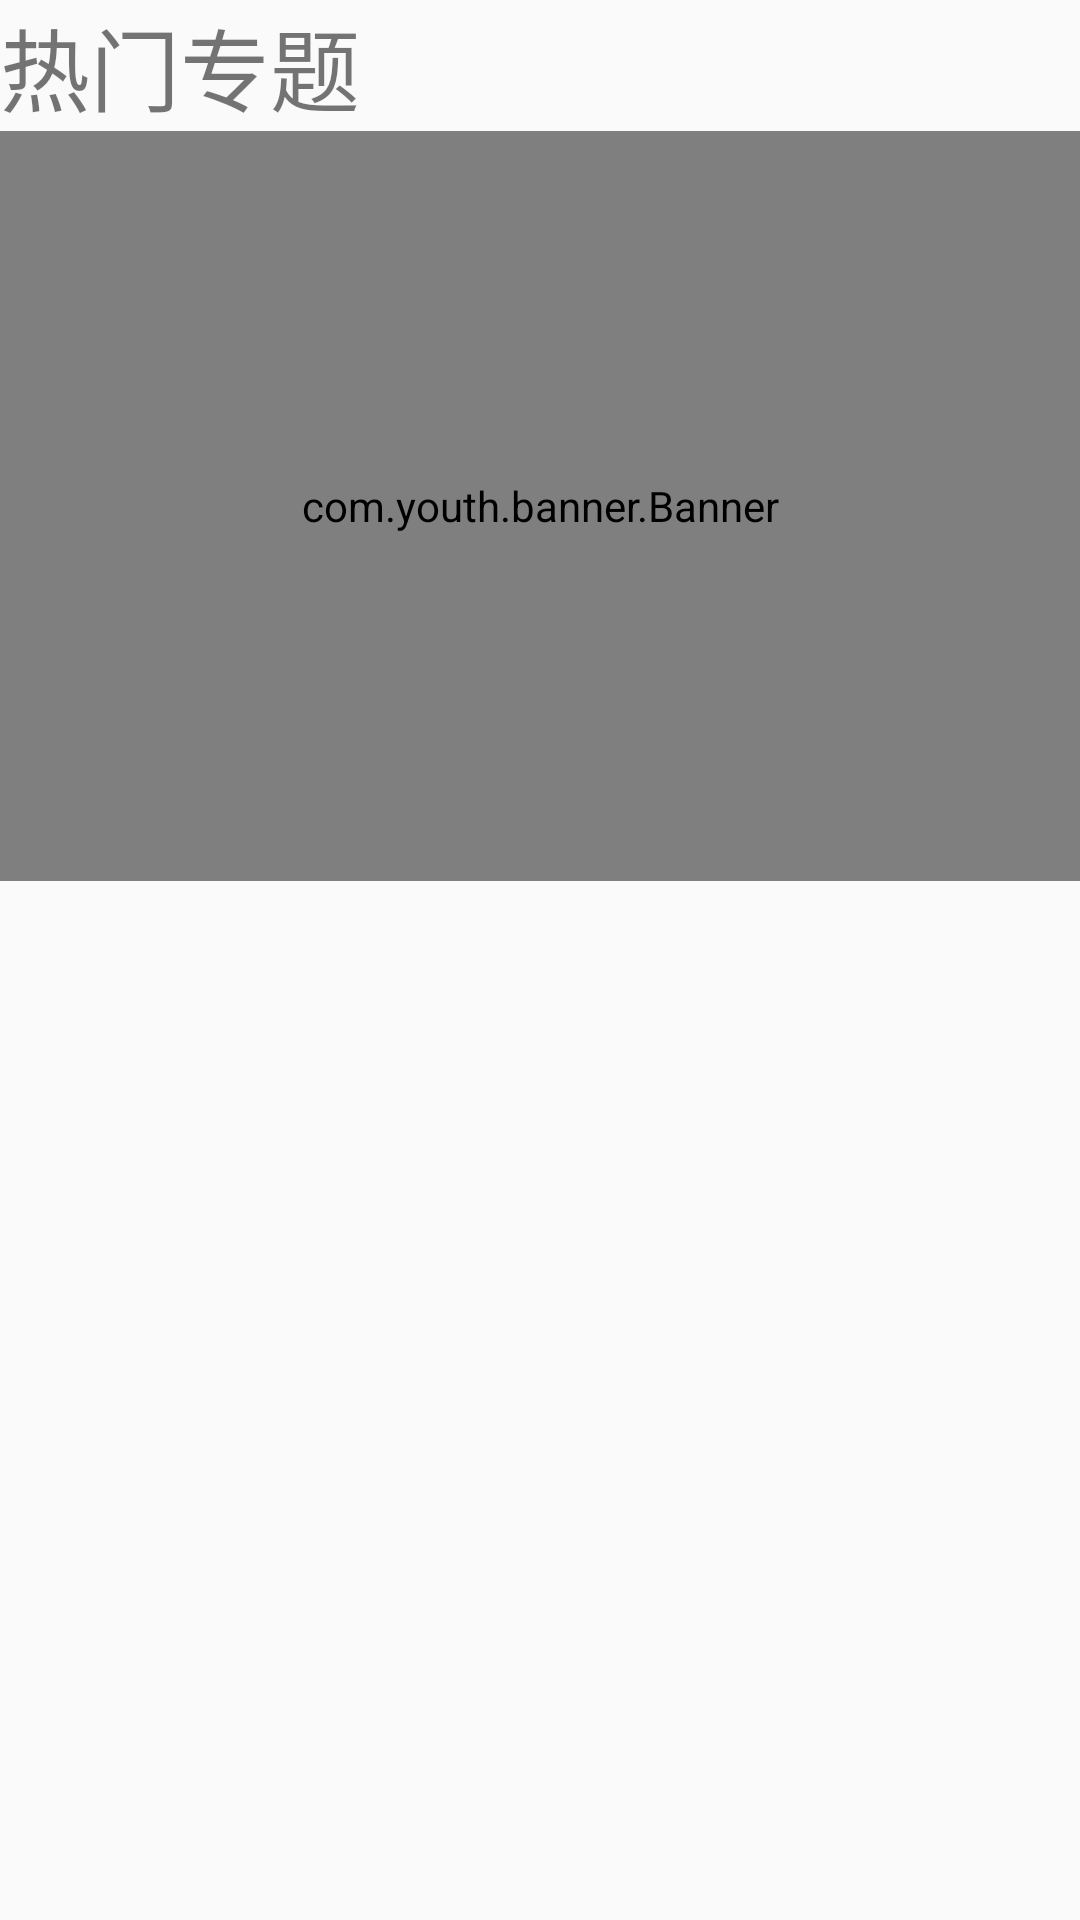

Here is an Android app screen rendered from its layout file. Give the layout XML and the strings, colors and styles it references.
<!-- AndroidManifest.xml: application theme AppTheme -->
<!-- res/layout/recycler_item_five.xml -->
<?xml version="1.0" encoding="utf-8"?>
<LinearLayout xmlns:android="http://schemas.android.com/apk/res/android"
    android:layout_width="match_parent"
    android:layout_height="wrap_content"
    android:layout_marginTop="30dp"
    android:orientation="vertical">

    <TextView
        android:layout_width="match_parent"
        android:layout_height="wrap_content"
        android:textSize="30sp"
        android:text="热门专题"/>

    
    <com.youth.banner.Banner
        android:id="@+id/banner2"
        android:layout_width="match_parent"
        android:layout_height="250dp" />

</LinearLayout>
<!-- resources referenced by this layout -->
<resources>
  <style name="AppTheme" parent="Theme.AppCompat.Light.DarkActionBar">
          
          <item name="colorPrimary">@color/colorPrimary</item>
          <item name="colorPrimaryDark">@color/colorPrimaryDark</item>
          <item name="colorAccent">@color/colorAccent</item>
      </style>
  <color name="colorPrimary">#3F51B5</color>
  <color name="colorPrimaryDark">#303F9F</color>
  <color name="colorAccent">#FF4081</color>
</resources>
